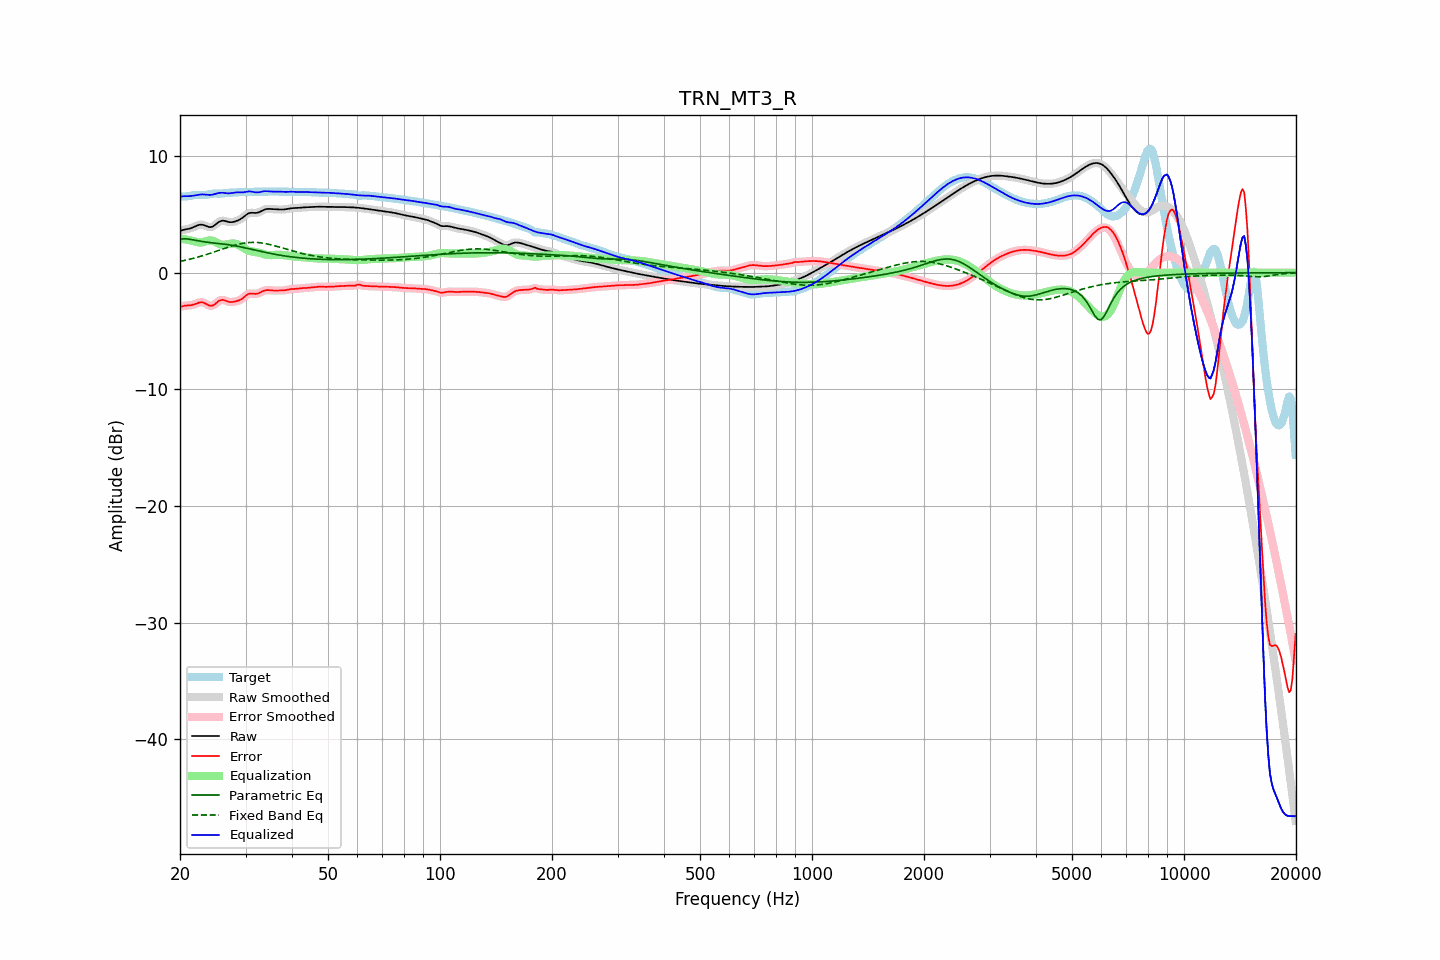

The table this chart was drawn from, first rows:
frequency, raw, error, smoothed, error_smoothed, equalization, parametric_eq, fixed_band_eq, equalized_raw, equalized_smoothed, target
20.00, 3.57, -2.96, 3.57, -2.96, 2.93, 2.85, 0.96, 6.50, 6.50, 6.53
20.20, 3.62, -2.90, 3.62, -2.90, 2.91, 2.87, 0.99, 6.53, 6.52, 6.52
20.40, 3.66, -2.86, 3.66, -2.86, 2.88, 2.89, 1.02, 6.55, 6.54, 6.52
20.61, 3.70, -2.83, 3.69, -2.83, 2.86, 2.90, 1.05, 6.56, 6.56, 6.53
20.81, 3.72, -2.82, 3.72, -2.82, 2.84, 2.90, 1.08, 6.56, 6.56, 6.54
21.02, 3.75, -2.81, 3.75, -2.81, 2.81, 2.88, 1.11, 6.56, 6.56, 6.55
21.23, 3.78, -2.80, 3.78, -2.80, 2.78, 2.87, 1.15, 6.56, 6.56, 6.58
21.44, 3.82, -2.78, 3.82, -2.78, 2.75, 2.84, 1.18, 6.57, 6.58, 6.60
21.66, 3.88, -2.75, 3.88, -2.75, 2.72, 2.82, 1.22, 6.60, 6.60, 6.63
21.87, 3.94, -2.71, 3.94, -2.71, 2.68, 2.79, 1.25, 6.62, 6.62, 6.65
22.09, 4.00, -2.66, 4.00, -2.66, 2.64, 2.76, 1.29, 6.64, 6.64, 6.66
22.31, 4.06, -2.60, 4.05, -2.60, 2.61, 2.74, 1.33, 6.66, 6.66, 6.66
22.54, 4.10, -2.56, 4.10, -2.56, 2.59, 2.71, 1.37, 6.68, 6.68, 6.66
22.76, 4.12, -2.53, 4.11, -2.54, 2.58, 2.69, 1.41, 6.70, 6.70, 6.65
22.99, 4.11, -2.54, 4.10, -2.55, 2.60, 2.67, 1.45, 6.71, 6.70, 6.64
23.22, 4.06, -2.58, 4.06, -2.59, 2.64, 2.65, 1.49, 6.70, 6.70, 6.65
23.45, 4.01, -2.65, 4.01, -2.65, 2.68, 2.63, 1.54, 6.69, 6.69, 6.66
23.69, 3.96, -2.73, 3.95, -2.73, 2.72, 2.61, 1.58, 6.68, 6.68, 6.69
23.92, 3.91, -2.80, 3.92, -2.80, 2.75, 2.59, 1.62, 6.66, 6.67, 6.71
24.16, 3.90, -2.84, 3.91, -2.83, 2.76, 2.58, 1.67, 6.67, 6.67, 6.74
24.40, 3.94, -2.83, 3.94, -2.82, 2.75, 2.56, 1.72, 6.68, 6.69, 6.76
24.65, 4.01, -2.77, 4.01, -2.77, 2.70, 2.55, 1.76, 6.71, 6.71, 6.78
24.89, 4.11, -2.67, 4.11, -2.67, 2.64, 2.53, 1.81, 6.75, 6.75, 6.78
25.14, 4.22, -2.55, 4.22, -2.55, 2.57, 2.52, 1.86, 6.79, 6.79, 6.78
25.39, 4.33, -2.44, 4.33, -2.45, 2.50, 2.50, 1.91, 6.83, 6.82, 6.77
25.65, 4.40, -2.37, 4.40, -2.37, 2.44, 2.49, 1.95, 6.84, 6.84, 6.77
25.91, 4.45, -2.33, 4.44, -2.33, 2.40, 2.47, 2.00, 6.85, 6.85, 6.78
26.16, 4.45, -2.34, 4.45, -2.34, 2.39, 2.45, 2.05, 6.84, 6.84, 6.79
26.43, 4.43, -2.38, 4.43, -2.38, 2.39, 2.44, 2.09, 6.82, 6.82, 6.81
26.69, 4.39, -2.44, 4.39, -2.44, 2.42, 2.42, 2.14, 6.81, 6.81, 6.83
26.96, 4.35, -2.49, 4.35, -2.48, 2.45, 2.40, 2.19, 6.80, 6.80, 6.84
27.23, 4.33, -2.52, 4.33, -2.51, 2.48, 2.38, 2.23, 6.80, 6.81, 6.85
27.50, 4.33, -2.52, 4.33, -2.52, 2.50, 2.36, 2.27, 6.82, 6.82, 6.85
27.77, 4.35, -2.50, 4.34, -2.51, 2.50, 2.33, 2.31, 6.85, 6.85, 6.85
28.05, 4.38, -2.48, 4.38, -2.48, 2.49, 2.31, 2.35, 6.87, 6.87, 6.85
28.33, 4.42, -2.45, 4.42, -2.45, 2.46, 2.28, 2.39, 6.88, 6.88, 6.87
28.62, 4.48, -2.41, 4.48, -2.41, 2.40, 2.26, 2.43, 6.88, 6.88, 6.88
28.90, 4.54, -2.36, 4.54, -2.36, 2.33, 2.23, 2.46, 6.87, 6.87, 6.90
29.19, 4.63, -2.28, 4.63, -2.28, 2.25, 2.20, 2.49, 6.87, 6.87, 6.91
29.48, 4.72, -2.20, 4.72, -2.19, 2.16, 2.17, 2.51, 6.88, 6.88, 6.91
29.78, 4.83, -2.08, 4.83, -2.08, 2.07, 2.14, 2.54, 6.90, 6.90, 6.91
30.08, 4.94, -1.97, 4.94, -1.97, 1.99, 2.11, 2.55, 6.93, 6.93, 6.90
30.38, 5.03, -1.86, 5.03, -1.87, 1.92, 2.08, 2.57, 6.96, 6.96, 6.90
30.68, 5.10, -1.80, 5.10, -1.81, 1.87, 2.05, 2.58, 6.97, 6.97, 6.90
30.99, 5.13, -1.79, 5.13, -1.79, 1.83, 2.02, 2.59, 6.96, 6.96, 6.91
31.30, 5.13, -1.79, 5.13, -1.79, 1.80, 1.99, 2.59, 6.94, 6.94, 6.92
31.61, 5.12, -1.81, 5.12, -1.81, 1.78, 1.96, 2.60, 6.91, 6.91, 6.93
31.93, 5.11, -1.82, 5.12, -1.81, 1.77, 1.93, 2.59, 6.88, 6.89, 6.93
32.24, 5.13, -1.80, 5.14, -1.80, 1.74, 1.89, 2.58, 6.88, 6.88, 6.93
32.57, 5.17, -1.76, 5.17, -1.75, 1.71, 1.86, 2.57, 6.88, 6.89, 6.93
32.89, 5.24, -1.69, 5.24, -1.69, 1.68, 1.83, 2.56, 6.91, 6.91, 6.93
33.22, 5.31, -1.62, 5.31, -1.62, 1.63, 1.80, 2.54, 6.94, 6.94, 6.93
33.55, 5.38, -1.56, 5.38, -1.56, 1.59, 1.77, 2.52, 6.97, 6.97, 6.94
33.89, 5.43, -1.51, 5.43, -1.52, 1.55, 1.74, 2.50, 6.98, 6.98, 6.94
34.23, 5.46, -1.49, 5.46, -1.50, 1.52, 1.71, 2.47, 6.98, 6.98, 6.95
34.57, 5.47, -1.49, 5.46, -1.49, 1.51, 1.68, 2.44, 6.97, 6.97, 6.96
34.92, 5.46, -1.51, 5.46, -1.50, 1.50, 1.66, 2.41, 6.96, 6.96, 6.96
35.27, 5.45, -1.52, 5.45, -1.52, 1.50, 1.63, 2.37, 6.95, 6.95, 6.97
35.62, 5.43, -1.53, 5.43, -1.53, 1.51, 1.60, 2.34, 6.95, 6.95, 6.96
35.97, 5.42, -1.53, 5.42, -1.53, 1.52, 1.58, 2.30, 6.95, 6.95, 6.96
... 635 more rows
